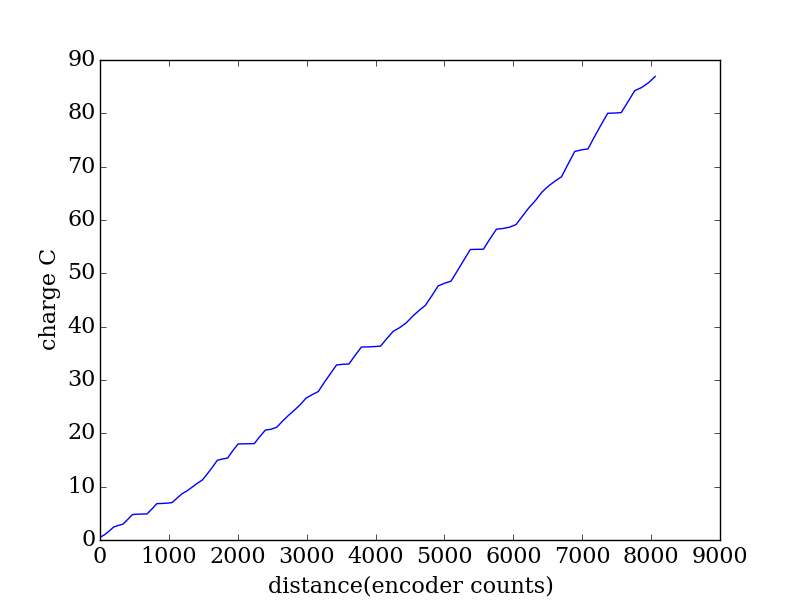

The table this chart was drawn from, first rows:
encoder, seconds, current (A), charge (C)
2034, 0.281, 1.814, 0.5098
2101, 0.289, 1.652, 0.4775
2167, 0.295, 2.345, 0.6917
2233, 0.301, 2.521, 0.7588
2301, 0.308, 0.9755, 0.3005
2368, 0.314, 0.7438, 0.2336
2436, 0.32, 2.753, 0.8809
2505, 0.327, 2.81, 0.9187
2574, 0.334, 0.2044, 0.06827
2645, 0.34, 0.0908, 0.03087
2716, 0.347, 0.03, 0.01041
2788, 0.353, 2.658, 0.9384
2859, 0.359, 2.779, 0.9976
2932, 0.366, 0.0854, 0.03126
3004, 0.373, 0.1459, 0.05442
3079, 0.379, 0.2775, 0.1052
3153, 0.386, 2.211, 0.8534
3227, 0.392, 2.136, 0.8373
3301, 0.398, 1.372, 0.5459
3374, 0.405, 1.697, 0.6874
3445, 0.411, 1.669, 0.686
3518, 0.419, 1.468, 0.615
3590, 0.425, 2.666, 1.133
3662, 0.431, 2.834, 1.221
3737, 0.438, 3.096, 1.356
3811, 0.444, 0.5489, 0.2437
3886, 0.45, 0.3899, 0.1755
3961, 0.457, 2.984, 1.364
4038, 0.464, 2.771, 1.286
4115, 0.47, 0.0313, 0.01471
4194, 0.477, 0.0393, 0.01875
4273, 0.483, 0.0548, 0.02647
4353, 0.489, 2.661, 1.301
4434, 0.496, 2.476, 1.228
4516, 0.503, 0.3273, 0.1646
4599, 0.509, 0.7242, 0.3686
4681, 0.516, 2.166, 1.117
4766, 0.522, 2.039, 1.065
4852, 0.529, 1.854, 0.9807
4938, 0.535, 1.933, 1.034
5025, 0.541, 2.334, 1.263
5114, 0.549, 1.209, 0.6639
5202, 0.555, 1.031, 0.5723
5290, 0.561, 3.061, 1.717
5379, 0.568, 2.898, 1.646
5468, 0.574, 2.839, 1.63
5558, 0.58, 0.2091, 0.1213
5648, 0.588, 0.0958, 0.05633
5738, 0.594, 2.744, 1.63
5829, 0.6, 2.578, 1.547
5922, 0.607, 0.054, 0.03278
6014, 0.613, 0.0841, 0.05155
6106, 0.619, 0.1451, 0.08982
6199, 0.626, 2.3, 1.44
6292, 0.633, 2.148, 1.36
6384, 0.639, 1.028, 0.6566
6478, 0.646, 1.373, 0.8873
6570, 0.652, 1.877, 1.224
6663, 0.658, 1.661, 1.093
6756, 0.665, 1.461, 0.9718
... 36 more rows
